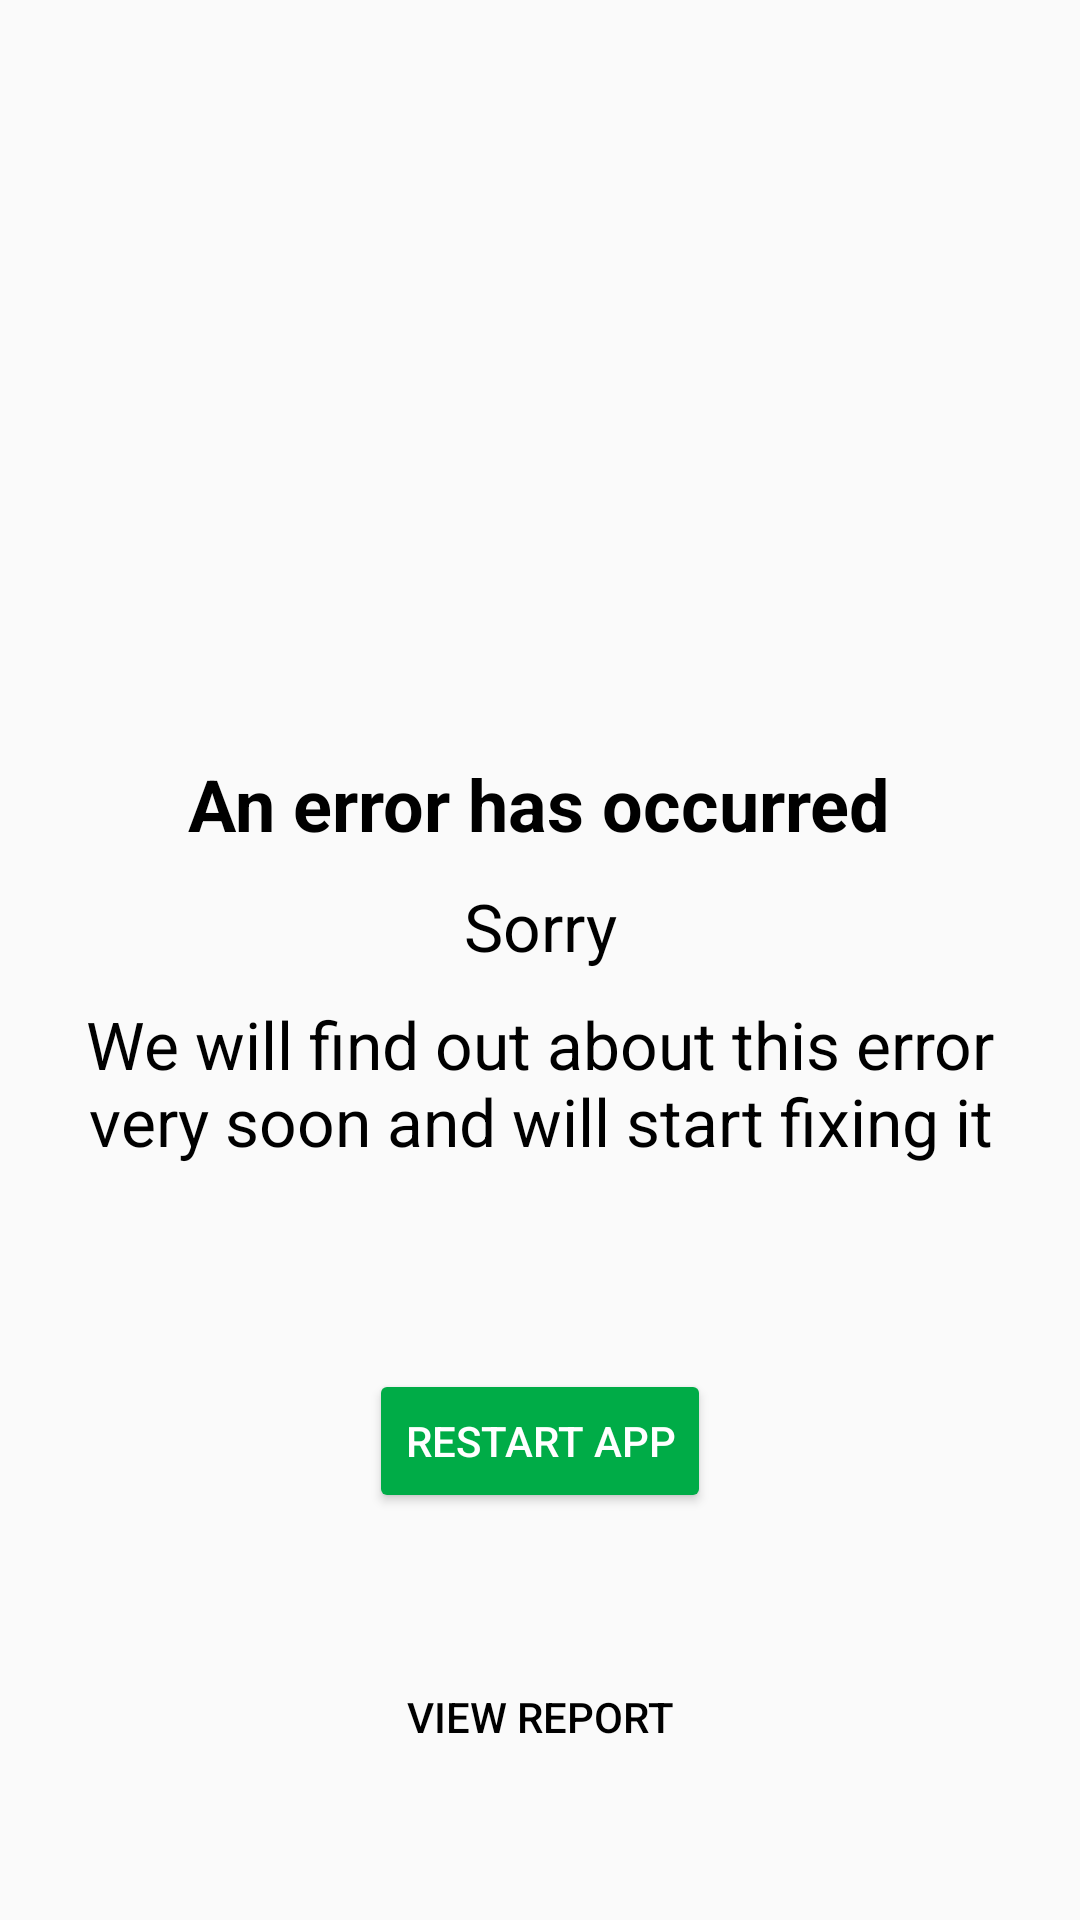

Android layout source for this screen:
<!-- AndroidManifest.xml: application theme AppTheme -->
<!-- res/layout/activity_errhandler.xml -->
<?xml version="1.0" encoding="utf-8"?>
<androidx.constraintlayout.widget.ConstraintLayout xmlns:android="http://schemas.android.com/apk/res/android"
    xmlns:app="http://schemas.android.com/apk/res-auto"
    android:layout_width="match_parent"
    android:layout_height="match_parent">

    <LinearLayout
        android:id="@+id/linearLayout2"
        android:layout_width="match_parent"
        android:layout_height="wrap_content"
        android:orientation="vertical"
        android:padding="10dp"
        android:gravity="center"
        app:layout_constraintBottom_toBottomOf="parent"
        app:layout_constraintEnd_toEndOf="parent"
        app:layout_constraintStart_toStartOf="parent"
        app:layout_constraintTop_toTopOf="parent">

        <TextView
            android:layout_width="wrap_content"
            android:layout_height="wrap_content"
            android:text="@string/error_has_occurred"
            android:textColor="?textColor"
            android:textSize="24sp"
            android:layout_marginBottom="10dp"
            android:textStyle="bold" />

        <TextView
            android:layout_width="match_parent"
            android:layout_height="wrap_content"
            android:gravity="center"
            android:text="@string/sorry"
            android:textColor="?textColor"
            android:layout_marginBottom="10dp"
            android:textSize="22sp" />

        <TextView
            android:layout_width="match_parent"
            android:layout_height="wrap_content"
            android:gravity="center"
            android:layout_marginStart="10dp"
            android:layout_marginEnd="10dp"
            android:text="@string/after_exception_message"
            android:textColor="?textColor"
            android:textSize="22sp" />
    </LinearLayout>

    <Button
        android:id="@+id/btnErrRestartApp"
        style="@style/Widget.AppCompat.Button.Colored"
        android:layout_width="wrap_content"
        android:layout_height="wrap_content"
        android:text="@string/restart_app"
        app:layout_constraintBottom_toBottomOf="parent"
        app:layout_constraintEnd_toEndOf="parent"
        app:layout_constraintStart_toStartOf="parent"
        app:layout_constraintTop_toBottomOf="@+id/linearLayout2"
        app:layout_constraintVertical_bias="0.3" />

    <Button
        android:id="@+id/btnErrViewReport"
        style="@style/Widget.AppCompat.Button.Borderless"
        android:layout_width="wrap_content"
        android:layout_height="wrap_content"
        android:text="@string/view_report"
        android:textColor="?textColor"
        app:layout_constraintBottom_toBottomOf="parent"
        app:layout_constraintEnd_toEndOf="parent"
        app:layout_constraintStart_toStartOf="parent"
        app:layout_constraintTop_toBottomOf="@+id/btnErrRestartApp" />
</androidx.constraintlayout.widget.ConstraintLayout>
<!-- resources referenced by this layout -->
<resources>
  <string name="after_exception_message">We will find out about this error very soon and will start fixing it</string>
  <string name="error_has_occurred">An error has occurred</string>
  <string name="restart_app">Restart app</string>
  <string name="sorry">Sorry</string>
  <string name="view_report">View report</string>
  <style name="AppTheme.NoActionBar" parent="Theme.AppCompat.Light.DarkActionBar">
          <item name="windowActionBar">false</item>
          <item name="windowNoTitle">true</item>
      </style>
  <color name="colorPrimary">#304FFE</color>
  <color name="colorPrimaryDark">#304FFE</color>
  <color name="green">#00AC47</color>
  <color name="white">#FFFFFF</color>
  <color name="black">#000</color>
  <color name="floatingButtonDefaultColor">#FF6D00</color>
  <!-- drawable top_borders (drawable) -->
  <?xml version="1.0" encoding="utf-8"?>
  <shape xmlns:android="http://schemas.android.com/apk/res/android">
      <corners android:topLeftRadius="15dp"
          android:topRightRadius="15dp" />
      <solid android:color="@color/white" />
      <stroke android:width="2dp" android:color="@color/black" android:dashWidth="5dp" />
  </shape>
  <!-- drawable ic_bold_black (drawable) -->
  <vector android:autoMirrored="true" android:height="200dp"
      android:viewportHeight="298.667" android:viewportWidth="298.667"
      android:width="200dp" xmlns:android="http://schemas.android.com/apk/res/android">
      <path android:fillColor="#FF000000" android:pathData="M218.133,144.853c20.587,-14.4 35.2,-37.653 35.2,-59.52C253.333,37.227 216.107,0 168,0H34.667v298.667h150.187c44.693,0 79.147,-36.267 79.147,-80.853C264,185.387 245.547,157.76 218.133,144.853zM98.667,53.333h64c17.707,0 32,14.293 32,32s-14.293,32 -32,32h-64V53.333zM173.333,245.333H98.667v-64h74.667c17.707,0 32,14.293 32,32S191.04,245.333 173.333,245.333z"/>
  </vector>
  <!-- drawable ic_italic_black (drawable) -->
  <vector android:autoMirrored="true" android:height="200dp"
      android:viewportHeight="298.667" android:viewportWidth="298.667"
      android:width="200dp" xmlns:android="http://schemas.android.com/apk/res/android">
      <path android:fillColor="#FF000000" android:pathData="M106.667,0l0,64l47.253,0l-73.173,170.667l-59.414,0l0,64l170.667,0l0,-64l-47.253,0l73.173,-170.667l59.413,0l0,-64z"/>
  </vector>
  <!-- drawable ic_underline_black (drawable) -->
  <vector android:autoMirrored="true" android:height="200dp"
      android:viewportHeight="384" android:viewportWidth="384"
      android:width="200dp" xmlns:android="http://schemas.android.com/apk/res/android">
      <path android:fillColor="#FF000000" android:pathData="M192,298.667c70.72,0 128,-57.28 128,-128V0h-53.333v170.667c0,41.28 -33.387,74.667 -74.667,74.667s-74.667,-33.387 -74.667,-74.667V0H64v170.667C64,241.387 121.28,298.667 192,298.667z"/>
      <path android:fillColor="#FF000000" android:pathData="M42.667,341.333h298.667v42.667h-298.667z"/>
  </vector>
  <style name="ActionBarStyle" parent="Widget.AppCompat.ActionBar">
          <item name="titleTextColor">@color/white</item>
          <item name="colorControlNormal">@color/white</item>
          <item name="android:background">?toolbarBackgroundColor</item>
          <item name="android:popupBackground">@color/white</item>
  
          <item name="actionMenuTextColor">@color/black</item>
          <item name="android:actionMenuTextColor">@color/black</item>
      </style>
</resources>
